Dataset: dataset1 (GitHub, billjcapps/VRScavengerHunt). Classes: DC Comics, Doctor Who, Firefly, lotr, shelf, Spider-Man, Star Wars, table, weapon.

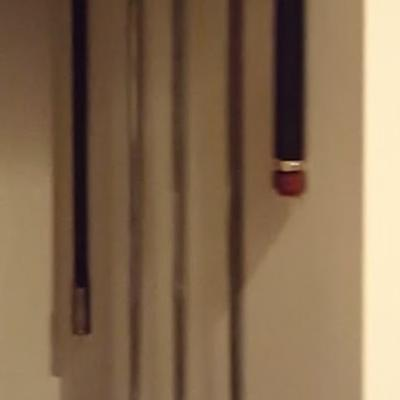
Label: weapon

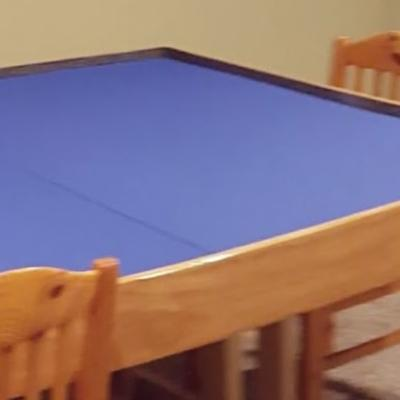
Label: table

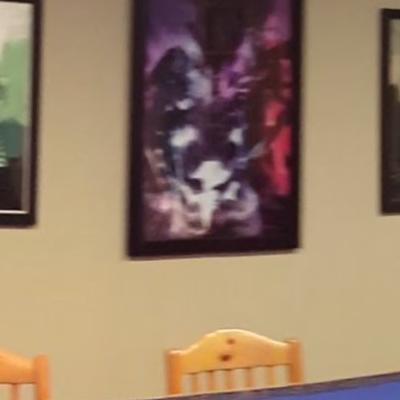
Label: DC Comics

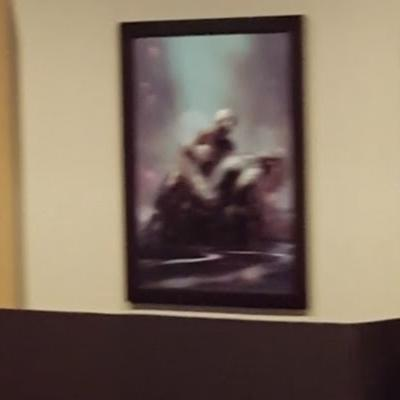
Label: Spider-Man

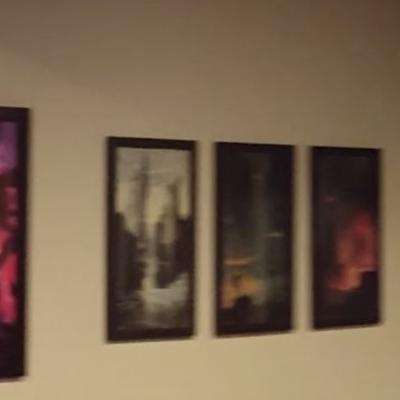
Label: lotr

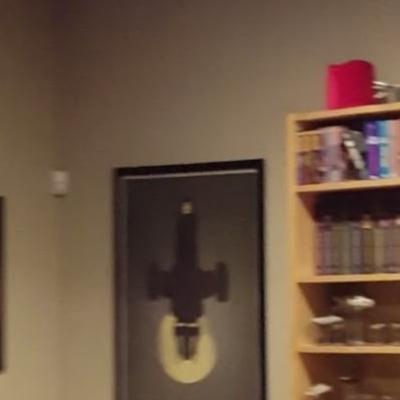
Label: Firefly
